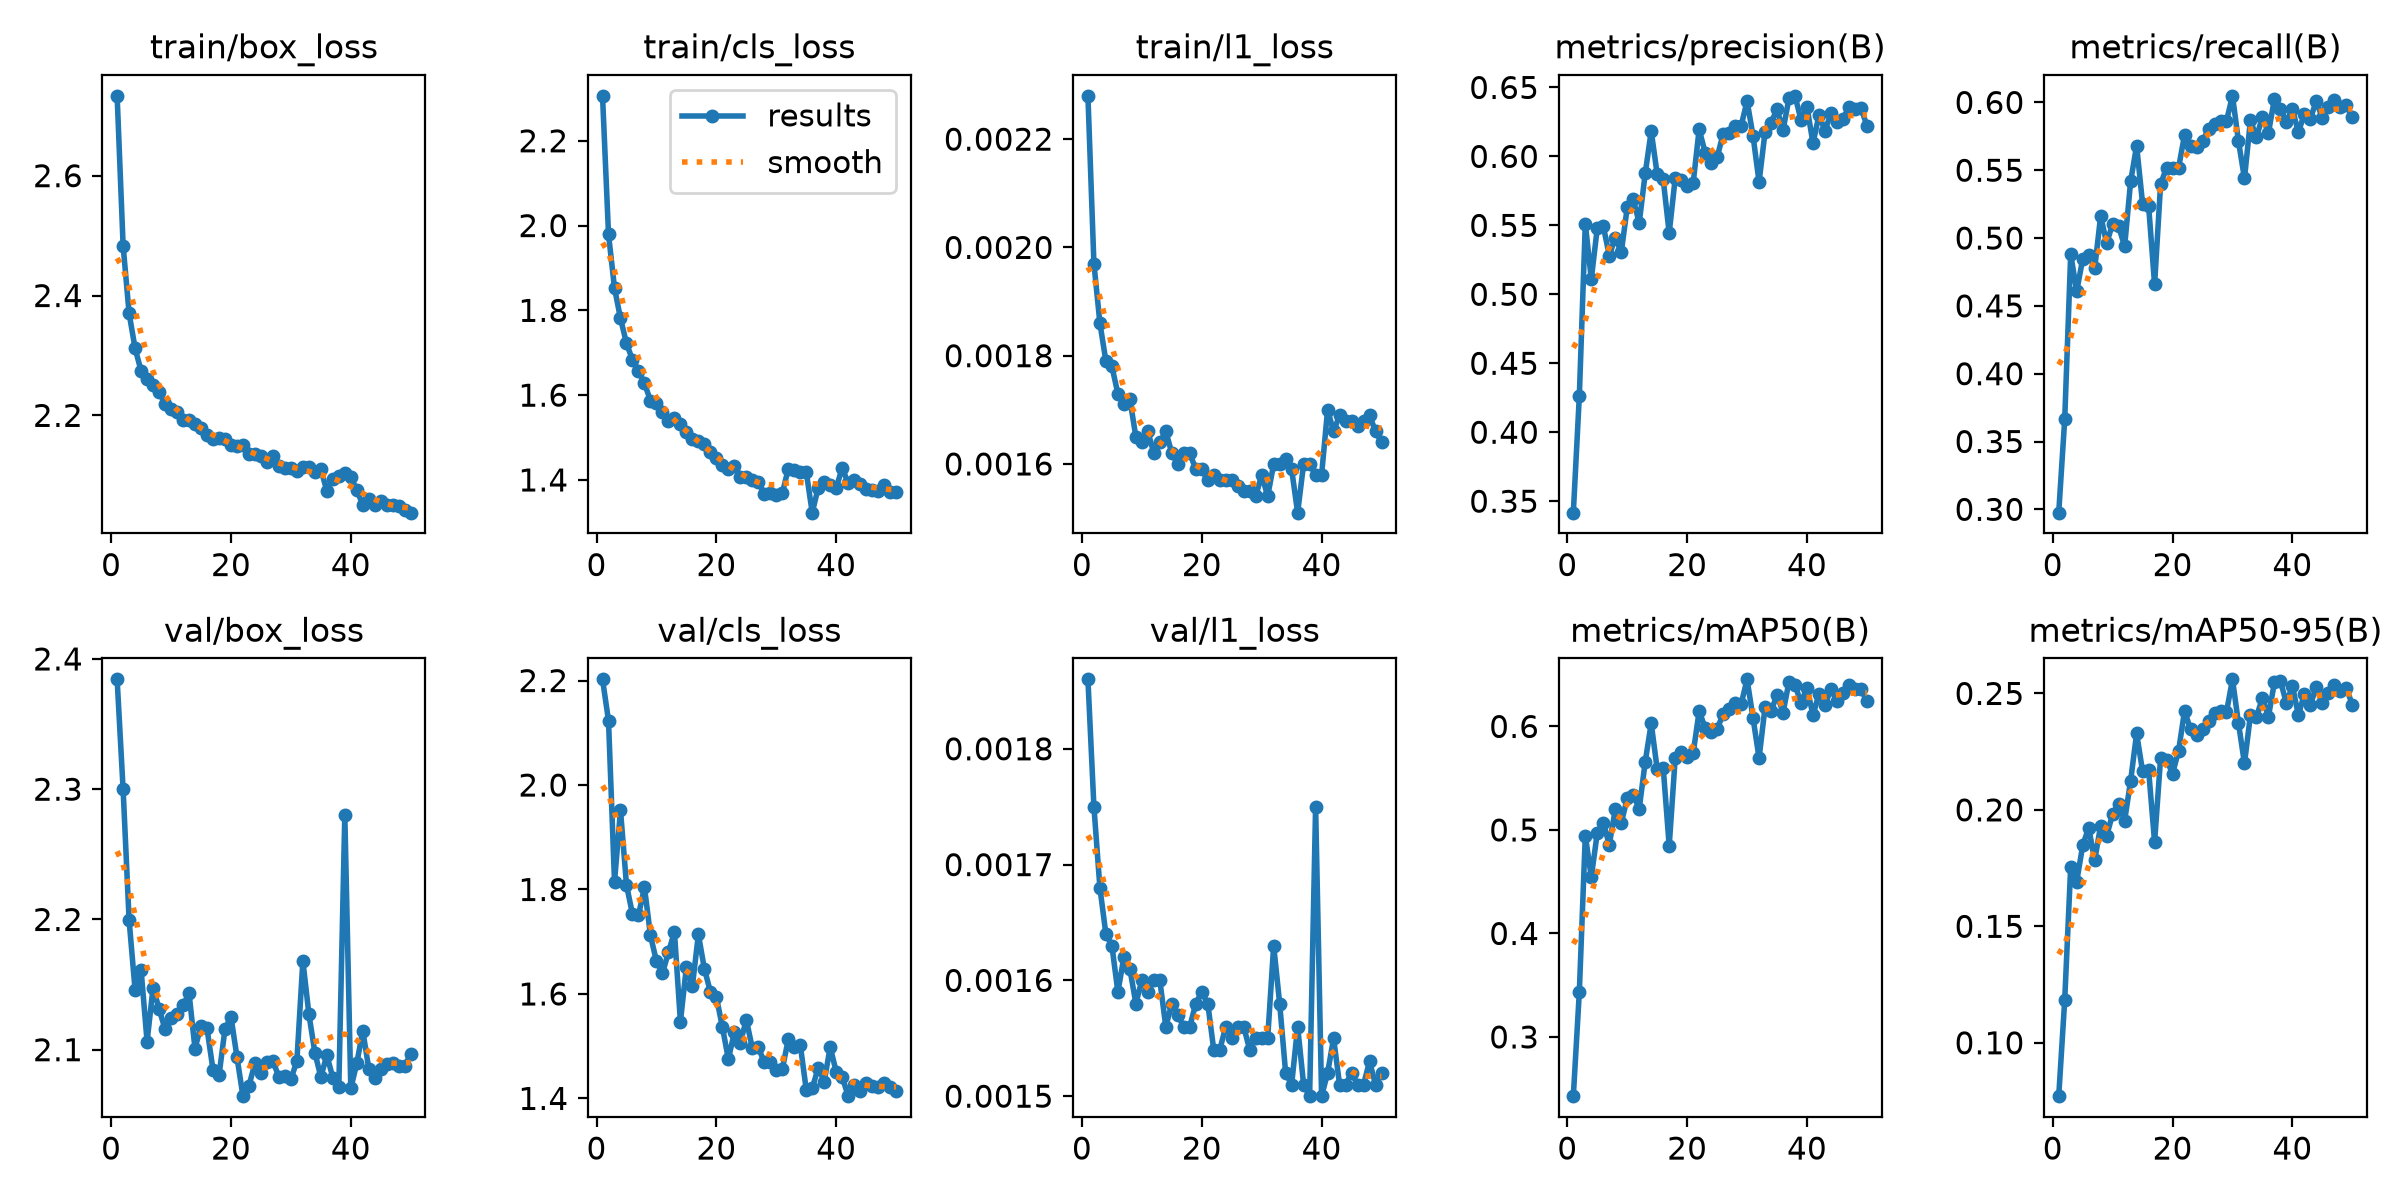

The table this chart was drawn from, first rows:
epoch, time, train/box_loss, train/cls_loss, train/l1_loss, metrics/precision(B), metrics/recall(B), metrics/mAP50(B), metrics/mAP50-95(B), val/box_loss, val/cls_loss, val/l1_loss, lr/pg0, lr/pg1, lr/pg2
1, 2094, 2.733, 2.306, 0.00228, 0.3417, 0.2975, 0.2428, 0.07708, 2.384, 2.202, 0.00186, 3.32725e-05, 3.32725e-05, 0.06676
2, 3655, 2.483, 1.979, 0.00197, 0.426, 0.3664, 0.3432, 0.1184, 2.3, 2.123, 0.00175, 6.65408e-05, 6.65408e-05, 0.03346
3, 5127, 2.37, 1.853, 0.00186, 0.5512, 0.4881, 0.4944, 0.1756, 2.199, 1.815, 0.00168, 9.95491e-05, 9.95491e-05, 0.0001604
4, 7605, 2.312, 1.781, 0.00179, 0.511, 0.4607, 0.4546, 0.1692, 2.146, 1.952, 0.00164, 9.91232e-05, 9.91232e-05, 9.91232e-05
5, 9014, 2.274, 1.722, 0.00178, 0.5481, 0.4846, 0.4972, 0.1847, 2.161, 1.809, 0.00163, 9.84449e-05, 9.84449e-05, 9.84449e-05
6, 11262, 2.261, 1.683, 0.00173, 0.5494, 0.4875, 0.5071, 0.1923, 2.106, 1.753, 0.00159, 9.75773e-05, 9.75773e-05, 9.75773e-05
7, 12953, 2.25, 1.657, 0.00171, 0.5281, 0.4776, 0.4856, 0.1783, 2.148, 1.75, 0.00162, 9.65239e-05, 9.65239e-05, 9.65239e-05
8, 15406, 2.24, 1.628, 0.00172, 0.541, 0.5164, 0.5198, 0.1933, 2.131, 1.804, 0.00161, 9.52889e-05, 9.52889e-05, 9.52889e-05
9, 17676, 2.219, 1.587, 0.00165, 0.5303, 0.4961, 0.5065, 0.1889, 2.116, 1.712, 0.00158, 9.38772e-05, 9.38772e-05, 9.38772e-05
10, 19886, 2.211, 1.581, 0.00164, 0.5631, 0.5106, 0.5308, 0.1982, 2.124, 1.663, 0.0016, 9.22942e-05, 9.22942e-05, 9.22942e-05
11, 21250, 2.206, 1.561, 0.00166, 0.5687, 0.5086, 0.5337, 0.2025, 2.127, 1.64, 0.00159, 9.05463e-05, 9.05463e-05, 9.05463e-05
12, 22763, 2.193, 1.538, 0.00162, 0.5519, 0.4939, 0.5206, 0.1953, 2.134, 1.68, 0.0016, 8.86404e-05, 8.86404e-05, 8.86404e-05
13, 32355, 2.192, 1.545, 0.00164, 0.5877, 0.5417, 0.5659, 0.2125, 2.143, 1.719, 0.0016, 8.65839e-05, 8.65839e-05, 8.65839e-05
14, 34078, 2.185, 1.532, 0.00166, 0.6183, 0.5681, 0.6029, 0.2328, 2.101, 1.547, 0.00156, 8.43851e-05, 8.43851e-05, 8.43851e-05
15, 35642, 2.179, 1.514, 0.00162, 0.587, 0.5252, 0.5586, 0.2165, 2.119, 1.652, 0.00158, 8.20525e-05, 8.20525e-05, 8.20525e-05
16, 37855, 2.167, 1.496, 0.0016, 0.5833, 0.524, 0.5602, 0.2172, 2.116, 1.616, 0.00157, 7.95954e-05, 7.95954e-05, 7.95954e-05
17, 39321, 2.161, 1.492, 0.00162, 0.5444, 0.4658, 0.4847, 0.1862, 2.085, 1.714, 0.00156, 7.70234e-05, 7.70234e-05, 7.70234e-05
18, 41468, 2.163, 1.484, 0.00162, 0.584, 0.5396, 0.5691, 0.2222, 2.08, 1.648, 0.00156, 7.43468e-05, 7.43468e-05, 7.43468e-05
19, 43427, 2.161, 1.466, 0.00159, 0.5826, 0.5519, 0.5755, 0.2214, 2.116, 1.604, 0.00158, 7.15761e-05, 7.15761e-05, 7.15761e-05
20, 45342, 2.15, 1.452, 0.00159, 0.5788, 0.5517, 0.5706, 0.2156, 2.125, 1.594, 0.00159, 6.87222e-05, 6.87222e-05, 6.87222e-05
21, 47470, 2.148, 1.435, 0.00157, 0.5806, 0.5516, 0.574, 0.2253, 2.094, 1.537, 0.00158, 6.57963e-05, 6.57963e-05, 6.57963e-05
22, 49420, 2.15, 1.426, 0.00158, 0.6196, 0.5762, 0.6148, 0.2425, 2.064, 1.475, 0.00154, 6.28101e-05, 6.28101e-05, 6.28101e-05
23, 51060, 2.136, 1.432, 0.00157, 0.6027, 0.5676, 0.5985, 0.2346, 2.072, 1.526, 0.00154, 5.97754e-05, 5.97754e-05, 5.97754e-05
24, 52660, 2.136, 1.408, 0.00157, 0.5954, 0.5672, 0.5948, 0.2322, 2.089, 1.506, 0.00156, 5.6704e-05, 5.6704e-05, 5.6704e-05
25, 54906, 2.132, 1.407, 0.00157, 0.5992, 0.5715, 0.5977, 0.2349, 2.082, 1.551, 0.00155, 5.36081e-05, 5.36081e-05, 5.36081e-05
26, 56587, 2.123, 1.401, 0.00156, 0.6164, 0.5801, 0.6117, 0.238, 2.09, 1.496, 0.00156, 5.05e-05, 5.05e-05, 5.05e-05
27, 57996, 2.132, 1.395, 0.00155, 0.6167, 0.5843, 0.6168, 0.2415, 2.091, 1.498, 0.00156, 4.73919e-05, 4.73919e-05, 4.73919e-05
28, 60570, 2.115, 1.367, 0.00155, 0.622, 0.5865, 0.6226, 0.2424, 2.079, 1.469, 0.00154, 4.4296e-05, 4.4296e-05, 4.4296e-05
29, 64596, 2.112, 1.368, 0.00154, 0.622, 0.5864, 0.6213, 0.242, 2.08, 1.469, 0.00155, 4.12246e-05, 4.12246e-05, 4.12246e-05
30, 66381, 2.112, 1.365, 0.00158, 0.6402, 0.6049, 0.6455, 0.256, 2.077, 1.454, 0.00155, 3.81899e-05, 3.81899e-05, 3.81899e-05
31, 1918, 2.107, 1.368, 0.00154, 0.6147, 0.5713, 0.6078, 0.2372, 2.091, 1.456, 0.00155, 3.52037e-05, 3.52037e-05, 3.52037e-05
32, 548.4, 2.114, 1.426, 0.0016, 0.5814, 0.544, 0.5695, 0.2199, 2.168, 1.513, 0.00163, 3.22778e-05, 3.22778e-05, 3.22778e-05
33, 937.6, 2.113, 1.423, 0.0016, 0.6177, 0.5869, 0.6186, 0.2408, 2.128, 1.499, 0.00158, 2.94239e-05, 2.94239e-05, 2.94239e-05
34, 1340, 2.105, 1.419, 0.00161, 0.6245, 0.5742, 0.6146, 0.24, 2.098, 1.503, 0.00152, 2.66532e-05, 2.66532e-05, 2.66532e-05
35, 1743, 2.11, 1.419, 0.00159, 0.634, 0.5896, 0.6307, 0.248, 2.079, 1.417, 0.00151, 2.39766e-05, 2.39766e-05, 2.39766e-05
36, 1833, 2.074, 1.323, 0.00151, 0.619, 0.5774, 0.6132, 0.2401, 2.096, 1.419, 0.00156, 2.14046e-05, 2.14046e-05, 2.14046e-05
37, 1422, 2.094, 1.382, 0.0016, 0.6423, 0.6027, 0.6433, 0.2547, 2.079, 1.459, 0.00151, 1.89475e-05, 1.89475e-05, 1.89475e-05
38, 2249, 2.099, 1.395, 0.0016, 0.6439, 0.5954, 0.6404, 0.2554, 2.072, 1.432, 0.0015, 1.66149e-05, 1.66149e-05, 1.66149e-05
39, 2613, 2.104, 1.389, 0.00158, 0.6264, 0.5859, 0.6224, 0.2458, 2.28, 1.498, 0.00175, 1.44161e-05, 1.44161e-05, 1.44161e-05
40, 2963, 2.097, 1.381, 0.00158, 0.636, 0.5949, 0.6375, 0.2533, 2.07, 1.451, 0.0015, 1.23596e-05, 1.23596e-05, 1.23596e-05
41, 3332, 2.075, 1.429, 0.0017, 0.6094, 0.5781, 0.6109, 0.2407, 2.09, 1.441, 0.00152, 1.04537e-05, 1.04537e-05, 1.04537e-05
42, 3691, 2.051, 1.392, 0.00166, 0.6301, 0.5915, 0.6315, 0.2498, 2.115, 1.404, 0.00155, 8.70577e-06, 8.70577e-06, 8.70577e-06
43, 4051, 2.06, 1.399, 0.00169, 0.6186, 0.5881, 0.6204, 0.2452, 2.085, 1.425, 0.00151, 7.12282e-06, 7.12282e-06, 7.12282e-06
44, 4435, 2.05, 1.389, 0.00168, 0.6311, 0.6011, 0.6365, 0.2529, 2.078, 1.413, 0.00151, 5.71106e-06, 5.71106e-06, 5.71106e-06
45, 4815, 2.058, 1.378, 0.00168, 0.6248, 0.5883, 0.6244, 0.2461, 2.085, 1.43, 0.00152, 4.47606e-06, 4.47606e-06, 4.47606e-06
46, 5170, 2.051, 1.376, 0.00167, 0.6274, 0.5969, 0.632, 0.2503, 2.089, 1.424, 0.00151, 3.4227e-06, 3.4227e-06, 3.4227e-06
47, 5528, 2.051, 1.374, 0.00168, 0.6357, 0.6016, 0.6404, 0.2535, 2.09, 1.421, 0.00151, 2.55513e-06, 2.55513e-06, 2.55513e-06
48, 5888, 2.049, 1.387, 0.00169, 0.6344, 0.5965, 0.6357, 0.2512, 2.087, 1.43, 0.00153, 1.87678e-06, 1.87678e-06, 1.87678e-06
49, 7143, 2.041, 1.372, 0.00166, 0.6351, 0.598, 0.6362, 0.2522, 2.088, 1.423, 0.00151, 1.39032e-06, 1.39032e-06, 1.39032e-06
50, 8545, 2.038, 1.372, 0.00164, 0.6223, 0.5891, 0.6243, 0.2452, 2.097, 1.415, 0.00152, 1.09768e-06, 1.09768e-06, 1.09768e-06
